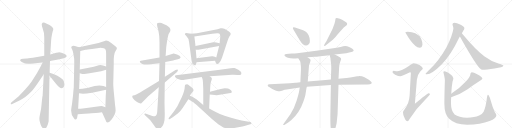
t = 0.00 s
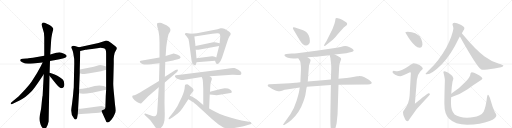
t = 5.35 s
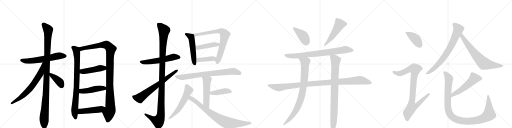
t = 10.69 s
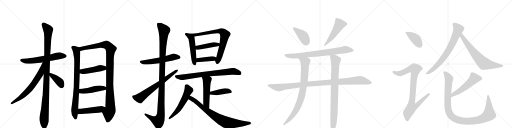
t = 16.04 s
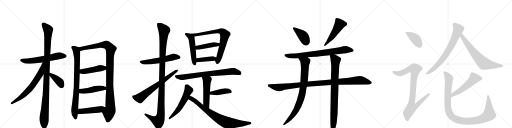
t = 21.38 s
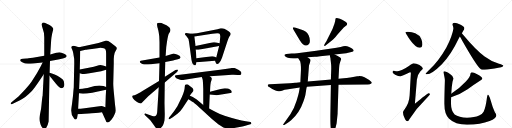
t = 26.73 s

The animated SVG that drew these frames (rendered in a browser with its animation timeline set to each time). Animation: 33 CSS @keyframes rules; one cycle of 26.73 s.

<svg version="1.1" viewBox="0 0 4096 1024" xmlns="http://www.w3.org/2000/svg">
  <g stroke="lightgray" stroke-dasharray="1,1" stroke-width="1" transform="scale(4, 4)">
    <line x1="0" y1="0" x2="256" y2="256"></line>
    <line x1="256" y1="0" x2="0" y2="256"></line>
    <line x1="128" y1="0" x2="128" y2="256"></line>
    <line x1="0" y1="128" x2="256" y2="128"></line>
    <line x1="256" y1="0" x2="512" y2="256"></line>
    <line x1="512" y1="0" x2="256" y2="256"></line>
    <line x1="384" y1="0" x2="384" y2="256"></line>
    <line x1="256" y1="128" x2="512" y2="128"></line>
    <line x1="512" y1="0" x2="768" y2="256"></line>
    <line x1="768" y1="0" x2="512" y2="256"></line>
    <line x1="640" y1="0" x2="640" y2="256"></line>
    <line x1="512" y1="128" x2="768" y2="128"></line>
    <line x1="768" y1="0" x2="1024" y2="256"></line>
    <line x1="1024" y1="0" x2="768" y2="256"></line>
    <line x1="896" y1="0" x2="896" y2="256"></line>
    <line x1="768" y1="128" x2="1024" y2="128"></line>
  </g>
<g transform="scale(1, -1) translate(0, -850)">
   <style type="text/css">
    @keyframes keyframes0 {
      from {
       stroke: black;
       stroke-dashoffset: 609;
       stroke-width: 128;
       }
       66% {
       animation-timing-function: step-end;
       stroke: black;
       stroke-dashoffset: 0;
       stroke-width: 128;
       }
       to {
       stroke: black;
       stroke-width: 1024;
       }
       }
       #make-me-a-hanzi-animation-0 {
         animation: keyframes0 0.745605s both;
         animation-delay: 0.000000s;
         animation-timing-function: linear;
       }
    @keyframes keyframes1 {
      from {
       stroke: black;
       stroke-dashoffset: 1101;
       stroke-width: 128;
       }
       78% {
       animation-timing-function: step-end;
       stroke: black;
       stroke-dashoffset: 0;
       stroke-width: 128;
       }
       to {
       stroke: black;
       stroke-width: 1024;
       }
       }
       #make-me-a-hanzi-animation-1 {
         animation: keyframes1 1.145996s both;
         animation-delay: 0.745605s;
         animation-timing-function: linear;
       }
    @keyframes keyframes2 {
      from {
       stroke: black;
       stroke-dashoffset: 681;
       stroke-width: 128;
       }
       69% {
       animation-timing-function: step-end;
       stroke: black;
       stroke-dashoffset: 0;
       stroke-width: 128;
       }
       to {
       stroke: black;
       stroke-width: 1024;
       }
       }
       #make-me-a-hanzi-animation-2 {
         animation: keyframes2 0.804199s both;
         animation-delay: 1.891602s;
         animation-timing-function: linear;
       }
    @keyframes keyframes3 {
      from {
       stroke: black;
       stroke-dashoffset: 392;
       stroke-width: 128;
       }
       56% {
       animation-timing-function: step-end;
       stroke: black;
       stroke-dashoffset: 0;
       stroke-width: 128;
       }
       to {
       stroke: black;
       stroke-width: 1024;
       }
       }
       #make-me-a-hanzi-animation-3 {
         animation: keyframes3 0.569010s both;
         animation-delay: 2.695801s;
         animation-timing-function: linear;
       }
    @keyframes keyframes4 {
      from {
       stroke: black;
       stroke-dashoffset: 837;
       stroke-width: 128;
       }
       73% {
       animation-timing-function: step-end;
       stroke: black;
       stroke-dashoffset: 0;
       stroke-width: 128;
       }
       to {
       stroke: black;
       stroke-width: 1024;
       }
       }
       #make-me-a-hanzi-animation-4 {
         animation: keyframes4 0.931152s both;
         animation-delay: 3.264811s;
         animation-timing-function: linear;
       }
    @keyframes keyframes5 {
      from {
       stroke: black;
       stroke-dashoffset: 1097;
       stroke-width: 128;
       }
       78% {
       animation-timing-function: step-end;
       stroke: black;
       stroke-dashoffset: 0;
       stroke-width: 128;
       }
       to {
       stroke: black;
       stroke-width: 1024;
       }
       }
       #make-me-a-hanzi-animation-5 {
         animation: keyframes5 1.142741s both;
         animation-delay: 4.195964s;
         animation-timing-function: linear;
       }
    @keyframes keyframes6 {
      from {
       stroke: black;
       stroke-dashoffset: 458;
       stroke-width: 128;
       }
       60% {
       animation-timing-function: step-end;
       stroke: black;
       stroke-dashoffset: 0;
       stroke-width: 128;
       }
       to {
       stroke: black;
       stroke-width: 1024;
       }
       }
       #make-me-a-hanzi-animation-6 {
         animation: keyframes6 0.622721s both;
         animation-delay: 5.338704s;
         animation-timing-function: linear;
       }
    @keyframes keyframes7 {
      from {
       stroke: black;
       stroke-dashoffset: 467;
       stroke-width: 128;
       }
       60% {
       animation-timing-function: step-end;
       stroke: black;
       stroke-dashoffset: 0;
       stroke-width: 128;
       }
       to {
       stroke: black;
       stroke-width: 1024;
       }
       }
       #make-me-a-hanzi-animation-7 {
         animation: keyframes7 0.630046s both;
         animation-delay: 5.961426s;
         animation-timing-function: linear;
       }
    @keyframes keyframes8 {
      from {
       stroke: black;
       stroke-dashoffset: 475;
       stroke-width: 128;
       }
       61% {
       animation-timing-function: step-end;
       stroke: black;
       stroke-dashoffset: 0;
       stroke-width: 128;
       }
       to {
       stroke: black;
       stroke-width: 1024;
       }
       }
       #make-me-a-hanzi-animation-8 {
         animation: keyframes8 0.636556s both;
         animation-delay: 6.591471s;
         animation-timing-function: linear;
       }
    @keyframes keyframes9 {
      from {
       stroke: black;
       stroke-dashoffset: 564;
       stroke-width: 128;
       }
       65% {
       animation-timing-function: step-end;
       stroke: black;
       stroke-dashoffset: 0;
       stroke-width: 128;
       }
       to {
       stroke: black;
       stroke-width: 1024;
       }
       }
       #make-me-a-hanzi-animation-9 {
         animation: keyframes9 0.708984s both;
         animation-delay: 7.228027s;
         animation-timing-function: linear;
       }
    @keyframes keyframes10 {
      from {
       stroke: black;
       stroke-dashoffset: 1167;
       stroke-width: 128;
       }
       79% {
       animation-timing-function: step-end;
       stroke: black;
       stroke-dashoffset: 0;
       stroke-width: 128;
       }
       to {
       stroke: black;
       stroke-width: 1024;
       }
       }
       #make-me-a-hanzi-animation-10 {
         animation: keyframes10 1.199707s both;
         animation-delay: 7.937012s;
         animation-timing-function: linear;
       }
    @keyframes keyframes11 {
      from {
       stroke: black;
       stroke-dashoffset: 685;
       stroke-width: 128;
       }
       69% {
       animation-timing-function: step-end;
       stroke: black;
       stroke-dashoffset: 0;
       stroke-width: 128;
       }
       to {
       stroke: black;
       stroke-width: 1024;
       }
       }
       #make-me-a-hanzi-animation-11 {
         animation: keyframes11 0.807454s both;
         animation-delay: 9.136719s;
         animation-timing-function: linear;
       }
    @keyframes keyframes12 {
      from {
       stroke: black;
       stroke-dashoffset: 522;
       stroke-width: 128;
       }
       63% {
       animation-timing-function: step-end;
       stroke: black;
       stroke-dashoffset: 0;
       stroke-width: 128;
       }
       to {
       stroke: black;
       stroke-width: 1024;
       }
       }
       #make-me-a-hanzi-animation-12 {
         animation: keyframes12 0.674805s both;
         animation-delay: 9.944173s;
         animation-timing-function: linear;
       }
    @keyframes keyframes13 {
      from {
       stroke: black;
       stroke-dashoffset: 765;
       stroke-width: 128;
       }
       71% {
       animation-timing-function: step-end;
       stroke: black;
       stroke-dashoffset: 0;
       stroke-width: 128;
       }
       to {
       stroke: black;
       stroke-width: 1024;
       }
       }
       #make-me-a-hanzi-animation-13 {
         animation: keyframes13 0.872559s both;
         animation-delay: 10.618978s;
         animation-timing-function: linear;
       }
    @keyframes keyframes14 {
      from {
       stroke: black;
       stroke-dashoffset: 441;
       stroke-width: 128;
       }
       59% {
       animation-timing-function: step-end;
       stroke: black;
       stroke-dashoffset: 0;
       stroke-width: 128;
       }
       to {
       stroke: black;
       stroke-width: 1024;
       }
       }
       #make-me-a-hanzi-animation-14 {
         animation: keyframes14 0.608887s both;
         animation-delay: 11.491536s;
         animation-timing-function: linear;
       }
    @keyframes keyframes15 {
      from {
       stroke: black;
       stroke-dashoffset: 403;
       stroke-width: 128;
       }
       57% {
       animation-timing-function: step-end;
       stroke: black;
       stroke-dashoffset: 0;
       stroke-width: 128;
       }
       to {
       stroke: black;
       stroke-width: 1024;
       }
       }
       #make-me-a-hanzi-animation-15 {
         animation: keyframes15 0.577962s both;
         animation-delay: 12.100423s;
         animation-timing-function: linear;
       }
    @keyframes keyframes16 {
      from {
       stroke: black;
       stroke-dashoffset: 773;
       stroke-width: 128;
       }
       72% {
       animation-timing-function: step-end;
       stroke: black;
       stroke-dashoffset: 0;
       stroke-width: 128;
       }
       to {
       stroke: black;
       stroke-width: 1024;
       }
       }
       #make-me-a-hanzi-animation-16 {
         animation: keyframes16 0.879069s both;
         animation-delay: 12.678385s;
         animation-timing-function: linear;
       }
    @keyframes keyframes17 {
      from {
       stroke: black;
       stroke-dashoffset: 520;
       stroke-width: 128;
       }
       63% {
       animation-timing-function: step-end;
       stroke: black;
       stroke-dashoffset: 0;
       stroke-width: 128;
       }
       to {
       stroke: black;
       stroke-width: 1024;
       }
       }
       #make-me-a-hanzi-animation-17 {
         animation: keyframes17 0.673177s both;
         animation-delay: 13.557454s;
         animation-timing-function: linear;
       }
    @keyframes keyframes18 {
      from {
       stroke: black;
       stroke-dashoffset: 420;
       stroke-width: 128;
       }
       58% {
       animation-timing-function: step-end;
       stroke: black;
       stroke-dashoffset: 0;
       stroke-width: 128;
       }
       to {
       stroke: black;
       stroke-width: 1024;
       }
       }
       #make-me-a-hanzi-animation-18 {
         animation: keyframes18 0.591797s both;
         animation-delay: 14.230632s;
         animation-timing-function: linear;
       }
    @keyframes keyframes19 {
      from {
       stroke: black;
       stroke-dashoffset: 572;
       stroke-width: 128;
       }
       65% {
       animation-timing-function: step-end;
       stroke: black;
       stroke-dashoffset: 0;
       stroke-width: 128;
       }
       to {
       stroke: black;
       stroke-width: 1024;
       }
       }
       #make-me-a-hanzi-animation-19 {
         animation: keyframes19 0.715495s both;
         animation-delay: 14.822428s;
         animation-timing-function: linear;
       }
    @keyframes keyframes20 {
      from {
       stroke: black;
       stroke-dashoffset: 802;
       stroke-width: 128;
       }
       72% {
       animation-timing-function: step-end;
       stroke: black;
       stroke-dashoffset: 0;
       stroke-width: 128;
       }
       to {
       stroke: black;
       stroke-width: 1024;
       }
       }
       #make-me-a-hanzi-animation-20 {
         animation: keyframes20 0.902669s both;
         animation-delay: 15.537923s;
         animation-timing-function: linear;
       }
    @keyframes keyframes21 {
      from {
       stroke: black;
       stroke-dashoffset: 408;
       stroke-width: 128;
       }
       57% {
       animation-timing-function: step-end;
       stroke: black;
       stroke-dashoffset: 0;
       stroke-width: 128;
       }
       to {
       stroke: black;
       stroke-width: 1024;
       }
       }
       #make-me-a-hanzi-animation-21 {
         animation: keyframes21 0.582031s both;
         animation-delay: 16.440592s;
         animation-timing-function: linear;
       }
    @keyframes keyframes22 {
      from {
       stroke: black;
       stroke-dashoffset: 513;
       stroke-width: 128;
       }
       63% {
       animation-timing-function: step-end;
       stroke: black;
       stroke-dashoffset: 0;
       stroke-width: 128;
       }
       to {
       stroke: black;
       stroke-width: 1024;
       }
       }
       #make-me-a-hanzi-animation-22 {
         animation: keyframes22 0.667480s both;
         animation-delay: 17.022624s;
         animation-timing-function: linear;
       }
    @keyframes keyframes23 {
      from {
       stroke: black;
       stroke-dashoffset: 794;
       stroke-width: 128;
       }
       72% {
       animation-timing-function: step-end;
       stroke: black;
       stroke-dashoffset: 0;
       stroke-width: 128;
       }
       to {
       stroke: black;
       stroke-width: 1024;
       }
       }
       #make-me-a-hanzi-animation-23 {
         animation: keyframes23 0.896159s both;
         animation-delay: 17.690104s;
         animation-timing-function: linear;
       }
    @keyframes keyframes24 {
      from {
       stroke: black;
       stroke-dashoffset: 1074;
       stroke-width: 128;
       }
       78% {
       animation-timing-function: step-end;
       stroke: black;
       stroke-dashoffset: 0;
       stroke-width: 128;
       }
       to {
       stroke: black;
       stroke-width: 1024;
       }
       }
       #make-me-a-hanzi-animation-24 {
         animation: keyframes24 1.124023s both;
         animation-delay: 18.586263s;
         animation-timing-function: linear;
       }
    @keyframes keyframes25 {
      from {
       stroke: black;
       stroke-dashoffset: 853;
       stroke-width: 128;
       }
       74% {
       animation-timing-function: step-end;
       stroke: black;
       stroke-dashoffset: 0;
       stroke-width: 128;
       }
       to {
       stroke: black;
       stroke-width: 1024;
       }
       }
       #make-me-a-hanzi-animation-25 {
         animation: keyframes25 0.944173s both;
         animation-delay: 19.710286s;
         animation-timing-function: linear;
       }
    @keyframes keyframes26 {
      from {
       stroke: black;
       stroke-dashoffset: 876;
       stroke-width: 128;
       }
       74% {
       animation-timing-function: step-end;
       stroke: black;
       stroke-dashoffset: 0;
       stroke-width: 128;
       }
       to {
       stroke: black;
       stroke-width: 1024;
       }
       }
       #make-me-a-hanzi-animation-26 {
         animation: keyframes26 0.962891s both;
         animation-delay: 20.654460s;
         animation-timing-function: linear;
       }
    @keyframes keyframes27 {
      from {
       stroke: black;
       stroke-dashoffset: 410;
       stroke-width: 128;
       }
       57% {
       animation-timing-function: step-end;
       stroke: black;
       stroke-dashoffset: 0;
       stroke-width: 128;
       }
       to {
       stroke: black;
       stroke-width: 1024;
       }
       }
       #make-me-a-hanzi-animation-27 {
         animation: keyframes27 0.583659s both;
         animation-delay: 21.617350s;
         animation-timing-function: linear;
       }
    @keyframes keyframes28 {
      from {
       stroke: black;
       stroke-dashoffset: 919;
       stroke-width: 128;
       }
       75% {
       animation-timing-function: step-end;
       stroke: black;
       stroke-dashoffset: 0;
       stroke-width: 128;
       }
       to {
       stroke: black;
       stroke-width: 1024;
       }
       }
       #make-me-a-hanzi-animation-28 {
         animation: keyframes28 0.997884s both;
         animation-delay: 22.201009s;
         animation-timing-function: linear;
       }
    @keyframes keyframes29 {
      from {
       stroke: black;
       stroke-dashoffset: 758;
       stroke-width: 128;
       }
       71% {
       animation-timing-function: step-end;
       stroke: black;
       stroke-dashoffset: 0;
       stroke-width: 128;
       }
       to {
       stroke: black;
       stroke-width: 1024;
       }
       }
       #make-me-a-hanzi-animation-29 {
         animation: keyframes29 0.866862s both;
         animation-delay: 23.198893s;
         animation-timing-function: linear;
       }
    @keyframes keyframes30 {
      from {
       stroke: black;
       stroke-dashoffset: 704;
       stroke-width: 128;
       }
       70% {
       animation-timing-function: step-end;
       stroke: black;
       stroke-dashoffset: 0;
       stroke-width: 128;
       }
       to {
       stroke: black;
       stroke-width: 1024;
       }
       }
       #make-me-a-hanzi-animation-30 {
         animation: keyframes30 0.822917s both;
         animation-delay: 24.065755s;
         animation-timing-function: linear;
       }
    @keyframes keyframes31 {
      from {
       stroke: black;
       stroke-dashoffset: 544;
       stroke-width: 128;
       }
       64% {
       animation-timing-function: step-end;
       stroke: black;
       stroke-dashoffset: 0;
       stroke-width: 128;
       }
       to {
       stroke: black;
       stroke-width: 1024;
       }
       }
       #make-me-a-hanzi-animation-31 {
         animation: keyframes31 0.692708s both;
         animation-delay: 24.888672s;
         animation-timing-function: linear;
       }
    @keyframes keyframes32 {
      from {
       stroke: black;
       stroke-dashoffset: 1101;
       stroke-width: 128;
       }
       78% {
       animation-timing-function: step-end;
       stroke: black;
       stroke-dashoffset: 0;
       stroke-width: 128;
       }
       to {
       stroke: black;
       stroke-width: 1024;
       }
       }
       #make-me-a-hanzi-animation-32 {
         animation: keyframes32 1.145996s both;
         animation-delay: 25.581380s;
         animation-timing-function: linear;
       }
</style>
<path d="M 400 363 L 466 374 L 502 383 Q 531 386 533 402 Q 534 409 521 417 Q 509 425 492 429 L 473 433 Q 470 433 450 428 L 402 414 L 354 404 L 263 389 Q 219 383 211 383 L 184 380 Q 166 380 164 375 Q 154 365 178 353 Q 202 340 228 341 Q 254 342 341 351 L 400 363 Z" fill="lightgray"></path> 
<path d="M 397 268 L 400 363 L 402 414 L 409 524 Q 409 532 412 553 L 417 581 L 422 600 Q 427 614 426 620 Q 426 625 415 636 Q 405 646 396 651 L 370 663 Q 342 680 335 660 Q 331 650 342 621 Q 354 591 354 553 L 354 404 L 350 256 L 341 85 Q 338 76 334 32 Q 330 -12 328 -23 L 320 -63 Q 315 -87 315 -99 Q 315 -112 320 -129 Q 325 -146 329 -156 Q 334 -166 342 -175 Q 351 -184 357 -184 Q 362 -186 372 -168 Q 383 -150 389 -122 L 396 244 L 397 268 Z" fill="lightgray"></path> 
<path d="M 341 351 L 324 316 L 295 264 L 252 197 Q 232 169 201 134 L 150 80 L 92 32 Q 84 24 86 19 Q 88 14 98 19 L 160 48 Q 200 66 251 118 Q 275 143 326 220 L 350 256 C 426 369 354 378 341 351 Z" fill="lightgray"></path> 
<path d="M 494 145 Q 515 149 515 177 Q 515 205 500 217 Q 454 251 427 259 L 397 268 C 370 276 377 267 396 244 L 446 183 Q 466 159 475 152 Q 484 145 494 145 Z" fill="lightgray"></path> 
<path d="M 632 472 L 618 476 Q 583 489 576 481 Q 570 477 570 472 Q 571 466 578 452 Q 584 436 586 425 L 593 382 Q 594 379 594 338 L 590 151 Q 588 138 584 84 L 576 19 Q 569 -24 569 -33 Q 569 -69 590 -93 Q 598 -107 606 -105 Q 614 -103 617 -91 L 622 -63 L 625 -20 L 632 104 L 633 138 L 638 264 L 638 294 L 642 442 C 643 469 643 469 632 472 Z" fill="lightgray"></path> 
<path d="M 910 378 L 912 403 L 917 426 Q 919 432 927 446 Q 935 460 935 465 Q 935 470 923 480 L 887 508 Q 862 527 844 525 L 788 506 L 632 472 C 603 466 613 435 642 442 L 685 452 Q 694 454 736 459 L 792 467 Q 834 470 845 452 Q 849 444 849 421 L 849 318 L 849 292 L 849 155 L 849 132 L 846 82 L 843 -7 C 842 -37 804 -20 816 -47 L 846 -113 Q 850 -127 859 -129 Q 874 -129 891 -107 Q 909 -85 916 -65 Q 925 -49 925 -34 Q 925 -20 920 15 L 912 99 Q 906 157 906 182 L 910 341 L 910 378 Z" fill="lightgray"></path> 
<path d="M 638 264 L 658 259 L 671 259 Q 679 258 716 265 L 809 281 L 849 292 C 878 300 878 309 849 318 L 824 326 Q 803 333 777 325 Q 752 316 720 310 L 638 294 C 609 288 609 271 638 264 Z" fill="lightgray"></path> 
<path d="M 632 104 L 648 102 Q 672 98 737 109 L 849 132 C 878 138 877 146 849 155 L 828 162 Q 797 172 757 162 L 713 151 Q 692 145 633 138 C 603 134 602 108 632 104 Z" fill="lightgray"></path> 
<path d="M 622 -63 L 677 -59 Q 717 -58 732 -56 L 765 -53 Q 788 -51 816 -47 C 846 -43 871 -17 843 -7 L 821 1 Q 815 3 795 0 L 677 -16 Q 639 -20 625 -20 C 595 -21 592 -65 622 -63 Z" fill="lightgray"></path> 
<path d="M 1276 390 L 1126 364 Q 1107 357 1135 341 Q 1146 336 1153 335 Q 1161 334 1184 334 Q 1215 336 1222 338 L 1276 345 L 1322 354 L 1385 366 L 1397 370 L 1423 376 Q 1445 381 1445 393 Q 1442 407 1416 415 Q 1390 422 1383 421 L 1325 402 L 1276 390 Z" fill="lightgray"></path> 
<path d="M 1341 547 L 1347 572 Q 1350 581 1354 587 L 1360 597 Q 1374 624 1332 648 Q 1305 662 1292 667 Q 1279 671 1261 666 Q 1252 660 1260 631 Q 1268 612 1274 560 L 1276 513 L 1276 390 L 1276 345 L 1272 203 L 1270 152 L 1258 -39 Q 1257 -76 1238 -79 Q 1232 -80 1213 -75 L 1163 -58 Q 1156 -57 1155 -61 Q 1154 -66 1158 -70 L 1192 -101 L 1204 -114 L 1240 -164 Q 1243 -169 1253 -180 Q 1263 -191 1277 -181 Q 1292 -172 1304 -151 Q 1312 -132 1316 -111 Q 1318 -81 1318 -64 L 1316 26 L 1318 190 L 1319 236 L 1322 354 L 1325 402 L 1330 474 L 1335 510 Q 1340 544 1341 547 Z" fill="lightgray"></path> 
<path d="M 1272 203 L 1166 138 Q 1134 119 1124 112 L 1090 94 L 1076 89 L 1064 87 Q 1061 86 1058 83 Q 1054 71 1075 51 L 1096 34 Q 1108 26 1118 24 Q 1129 22 1131 24 L 1186 80 L 1270 152 L 1318 190 L 1416 275 Q 1427 287 1422 293 Q 1418 298 1404 290 L 1319 236 L 1272 203 Z" fill="lightgray"></path> 
<path d="M 1528 580 L 1490 586 L 1484 584 Q 1480 583 1479 578 Q 1478 573 1489 564 Q 1509 547 1513 510 L 1532 371 Q 1537 349 1539 344 Q 1550 328 1556 328 Q 1563 327 1564 329 Q 1566 330 1568 336 L 1572 352 L 1572 385 L 1566 452 L 1564 482 L 1555 558 C 1553 576 1553 576 1528 580 Z" fill="lightgray"></path> 
<path d="M 1720 364 L 1728 344 Q 1728 341 1735 339 Q 1743 337 1751 344 Q 1763 352 1776 388 L 1820 523 Q 1827 546 1835 559 Q 1844 571 1845 577 Q 1847 583 1840 590 Q 1833 599 1819 606 Q 1792 624 1776 624 L 1765 624 L 1740 616 L 1575 585 L 1528 580 C 1498 577 1525 553 1555 558 L 1698 581 Q 1746 588 1754 582 Q 1763 575 1762 556 L 1757 505 L 1753 482 L 1730 391 C 1723 362 1718 369 1720 364 Z" fill="lightgray"></path> 
<path d="M 1706 512 L 1564 482 C 1535 476 1536 452 1566 452 L 1587 452 L 1753 482 C 1783 487 1786 498 1757 505 L 1730 511 Q 1721 514 1706 512 Z" fill="lightgray"></path> 
<path d="M 1572 352 L 1720 364 C 1750 366 1757 378 1730 391 L 1718 397 Q 1709 401 1696 400 L 1572 385 C 1542 381 1542 350 1572 352 Z" fill="lightgray"></path> 
<path d="M 1678 240 L 1800 249 Q 1851 254 1868 252 L 1902 251 Q 1921 249 1925 252 Q 1930 255 1931 266 Q 1933 276 1910 290 Q 1887 304 1876 306 Q 1866 308 1845 305 L 1760 292 L 1408 248 Q 1401 248 1400 244 Q 1397 241 1403 232 Q 1410 223 1419 221 L 1441 213 Q 1455 208 1476 212 L 1613 234 L 1678 240 Z" fill="lightgray"></path> 
<path d="M 1680 116 L 1682 156 Q 1685 198 1691 205 Q 1695 216 1695 223 Q 1695 229 1678 240 C 1653 257 1600 261 1613 234 L 1618 224 Q 1623 216 1624 186 L 1626 139 L 1626 10 C 1626 -20 1672 -48 1673 -18 L 1678 94 L 1680 116 Z" fill="lightgray"></path> 
<path d="M 1824 142 L 1799 144 Q 1792 144 1766 139 L 1680 116 C 1651 108 1648 97 1678 94 L 1698 92 Q 1730 88 1733 89 L 1844 107 Q 1862 109 1848 129 Q 1837 138 1824 142 Z" fill="lightgray"></path> 
<path d="M 1519 84 L 1526 97 L 1547 123 Q 1549 133 1546 137 Q 1544 144 1537 149 L 1516 165 Q 1502 176 1495 176 Q 1488 175 1482 172 Q 1479 169 1478 156 Q 1478 142 1472 120 Q 1466 98 1454 73 L 1419 0 Q 1393 -42 1366 -74 L 1354 -88 Q 1347 -97 1349 -102 Q 1352 -105 1362 -99 L 1379 -90 L 1422 -57 Q 1449 -33 1461 -13 L 1507 57 L 1519 84 Z" fill="lightgray"></path> 
<path d="M 1626 10 L 1574 54 Q 1538 79 1519 84 C 1491 95 1481 72 1507 57 L 1524 47 L 1535 38 Q 1552 31 1560 21 Q 1567 17 1617 -30 L 1693 -100 L 1746 -144 Q 1770 -161 1787 -169 Q 1805 -178 1830 -177 Q 1856 -176 1873 -173 L 1939 -161 Q 1951 -161 1982 -150 L 2003 -144 Q 2012 -143 2010 -134 Q 2009 -126 2003 -125 L 1967 -119 Q 1936 -116 1892 -104 Q 1786 -79 1722 -44 L 1673 -18 L 1626 10 Z" fill="lightgray"></path> 
<path d="M 2347 615 L 2398 528 Q 2437 465 2470 496 Q 2480 505 2479 525 Q 2479 545 2469 568 Q 2459 590 2444 599 Q 2430 608 2414 613 L 2360 631 Q 2347 634 2344 631 Q 2341 627 2347 615 Z" fill="lightgray"></path> 
<path d="M 2610 518 L 2597 498 Q 2591 487 2594 483 Q 2597 479 2602 484 L 2650 522 Q 2667 537 2674 544 Q 2681 550 2707 582 L 2750 630 L 2768 644 Q 2777 651 2777 658 Q 2782 669 2737 693 Q 2718 704 2703 705 Q 2689 706 2686 704 Q 2684 702 2683 695 Q 2683 687 2675 658 Q 2661 620 2658 614 L 2610 518 Z" fill="lightgray"></path> 
<path d="M 2678 414 L 2769 424 L 2819 436 Q 2832 443 2829 449 Q 2827 455 2816 463 Q 2806 470 2793 475 Q 2780 480 2777 480 L 2761 482 Q 2749 481 2725 475 L 2693 468 L 2530 444 L 2378 425 Q 2358 422 2333 422 L 2291 419 Q 2268 416 2279 402 Q 2294 380 2364 383 Q 2378 383 2386 384 L 2461 392 L 2518 396 Q 2530 396 2561 400 L 2638 408 L 2678 414 Z" fill="lightgray"></path> 
<path d="M 2403 192 L 2369 189 Q 2364 189 2360 188 L 2343 186 Q 2327 186 2319 184 L 2159 176 Q 2145 177 2143 172 Q 2142 168 2142 164 Q 2142 159 2157 152 L 2178 138 Q 2216 120 2225 120 Q 2234 119 2256 125 Q 2279 133 2293 134 L 2398 150 L 2455 156 L 2647 170 L 2708 172 L 2938 175 Q 2944 174 2959 176 Q 2986 185 2965 201 Q 2955 211 2940 218 L 2916 232 Q 2895 242 2874 242 Q 2871 240 2857 240 L 2825 234 Q 2774 226 2771 226 L 2708 220 L 2647 215 L 2581 208 L 2462 198 L 2403 192 Z" fill="lightgray"></path> 
<path d="M 2386 384 L 2402 358 Q 2411 322 2406 257 L 2403 192 L 2398 150 L 2394 126 Q 2390 98 2372 43 Q 2355 -13 2323 -64 L 2272 -135 Q 2265 -144 2265 -146 Q 2264 -153 2274 -150 L 2287 -142 Q 2305 -133 2331 -110 Q 2397 -51 2428 40 Q 2443 86 2444 97 L 2449 129 Q 2452 149 2455 156 L 2462 198 L 2472 326 Q 2472 331 2476 339 L 2483 360 Q 2483 366 2485 368 Q 2485 374 2477 381 Q 2473 382 2461 392 C 2436 409 2370 410 2386 384 Z" fill="lightgray"></path> 
<path d="M 2708 220 L 2713 310 Q 2715 334 2717 340 Q 2720 346 2720 350 L 2729 376 Q 2732 388 2698 404 Q 2682 413 2678 414 C 2651 427 2631 437 2638 408 L 2643 386 Q 2644 386 2644 378 L 2649 335 Q 2650 325 2650 301 L 2647 215 L 2647 170 L 2643 -66 Q 2642 -182 2651 -198 Q 2654 -204 2658 -208 Q 2668 -211 2675 -197 Q 2683 -183 2693 -136 L 2700 -68 Q 2701 -61 2701 -46 L 2708 172 L 2708 220 Z" fill="lightgray"></path> 
<path d="M 3263 597 Q 3243 597 3243 593 Q 3243 587 3281 530 Q 3325 469 3356 469 Q 3379 469 3379 497 Q 3379 518 3370 539 Q 3355 570 3322 584 Q 3295 595 3263 597 Z" fill="lightgray"></path> 
<path d="M 3308 344 Q 3301 344 3271 322 Q 3213 282 3180 281 Q 3173 281 3148 285 Q 3140 284 3140 272 Q 3140 266 3161 253 Q 3188 241 3203 241 Q 3213 241 3280 272 Q 3287 272 3287 268 L 3277 86 Q 3273 22 3237 -23 Q 3224 -39 3224 -47 Q 3224 -67 3234 -88 Q 3246 -120 3259 -120 Q 3267 -120 3278 -99 Q 3326 -22 3398 48 Q 3440 91 3440 96 Q 3440 104 3427 104 Q 3421 104 3319 20 L 3335 213 Q 3339 254 3362 279 Q 3383 297 3383 300 Q 3383 315 3356 331 Q 3329 344 3308 344 Z" fill="lightgray"></path> 
<path d="M 3635 669 Q 3620 669 3620 656 Q 3620 654 3622 646 Q 3627 633 3627 621 Q 3620 567 3570 468 Q 3509 361 3441 299 Q 3404 264 3404 260 Q 3404 256 3415 256 Q 3453 256 3535 337 Q 3608 411 3670 542 Q 3674 549 3679 558 L 3695 585 Q 3701 595 3706 604 Q 3715 617 3715 625 Q 3715 637 3681 654 Q 3654 669 3635 669 Z" fill="lightgray"></path> 
<path d="M 3679 558 Q 3686 545 3698 525 Q 3802 342 3838 305 Q 3851 293 3859 293 Q 3893 293 3956 303 Q 4027 314 4027 325 Q 4027 331 3992 341 Q 3924 361 3877 398 Q 3807 449 3703 574 Q 3700 579 3695 585 C 3677 609 3664 584 3679 558 Z" fill="lightgray"></path> 
<path d="M 3775 272 Q 3770 272 3766 267 Q 3763 262 3763 256 Q 3763 237 3727 198 Q 3676 143 3612 102 L 3610 101 C 3584 85 3581 62 3609 72 Q 3681 96 3741 137 Q 3795 177 3840 205 Q 3859 214 3859 220 Q 3859 236 3817 257 Q 3789 272 3775 272 Z" fill="lightgray"></path> 
<path d="M 3610 101 Q 3613 158 3620 196 Q 3627 218 3627 224 Q 3627 240 3600 258 Q 3569 281 3555 281 Q 3547 281 3547 272 Q 3559 224 3559 209 Q 3555 89 3555 20 Q 3555 -63 3591 -97 Q 3641 -147 3736 -147 Q 3845 -147 3917 -118 Q 3971 -97 3971 -72 Q 3971 -63 3958 -45 Q 3940 -8 3925 48 Q 3912 92 3903 92 Q 3899 92 3896 72 Q 3886 -11 3869 -43 Q 3860 -61 3833 -74 Q 3797 -91 3736 -91 Q 3671 -91 3637 -66 Q 3608 -36 3608 20 Q 3608 46 3609 72 L 3610 101 Z" fill="lightgray"></path> 
      <clipPath id="make-me-a-hanzi-clip-0">
      <path d="M 400 363 L 466 374 L 502 383 Q 531 386 533 402 Q 534 409 521 417 Q 509 425 492 429 L 473 433 Q 470 433 450 428 L 402 414 L 354 404 L 263 389 Q 219 383 211 383 L 184 380 Q 166 380 164 375 Q 154 365 178 353 Q 202 340 228 341 Q 254 342 341 351 L 400 363 Z" fill="lightgray"></path>
      </clipPath>
      <path clip-path="url(#make-me-a-hanzi-clip-0)" d="M 172 368 L 249 364 L 344 376 L 473 405 L 521 402 " fill="none" id="make-me-a-hanzi-animation-0" stroke-dasharray="481 962" stroke-linecap="round"></path>

      <clipPath id="make-me-a-hanzi-clip-1">
      <path d="M 397 268 L 400 363 L 402 414 L 409 524 Q 409 532 412 553 L 417 581 L 422 600 Q 427 614 426 620 Q 426 625 415 636 Q 405 646 396 651 L 370 663 Q 342 680 335 660 Q 331 650 342 621 Q 354 591 354 553 L 354 404 L 350 256 L 341 85 Q 338 76 334 32 Q 330 -12 328 -23 L 320 -63 Q 315 -87 315 -99 Q 315 -112 320 -129 Q 325 -146 329 -156 Q 334 -166 342 -175 Q 351 -184 357 -184 Q 362 -186 372 -168 Q 383 -150 389 -122 L 396 244 L 397 268 Z" fill="lightgray"></path>
      </clipPath>
      <path clip-path="url(#make-me-a-hanzi-clip-1)" d="M 349 657 L 385 611 L 368 107 L 352 -103 L 356 -175 " fill="none" id="make-me-a-hanzi-animation-1" stroke-dasharray="973 1946" stroke-linecap="round"></path>

      <clipPath id="make-me-a-hanzi-clip-2">
      <path d="M 341 351 L 324 316 L 295 264 L 252 197 Q 232 169 201 134 L 150 80 L 92 32 Q 84 24 86 19 Q 88 14 98 19 L 160 48 Q 200 66 251 118 Q 275 143 326 220 L 350 256 C 426 369 354 378 341 351 Z" fill="lightgray"></path>
      </clipPath>
      <path clip-path="url(#make-me-a-hanzi-clip-2)" d="M 348 347 L 325 264 L 258 164 L 176 78 L 92 24 " fill="none" id="make-me-a-hanzi-animation-2" stroke-dasharray="553 1106" stroke-linecap="round"></path>

      <clipPath id="make-me-a-hanzi-clip-3">
      <path d="M 494 145 Q 515 149 515 177 Q 515 205 500 217 Q 454 251 427 259 L 397 268 C 370 276 377 267 396 244 L 446 183 Q 466 159 475 152 Q 484 145 494 145 Z" fill="lightgray"></path>
      </clipPath>
      <path clip-path="url(#make-me-a-hanzi-clip-3)" d="M 403 262 L 409 249 L 482 190 L 492 164 " fill="none" id="make-me-a-hanzi-animation-3" stroke-dasharray="264 528" stroke-linecap="round"></path>

      <clipPath id="make-me-a-hanzi-clip-4">
      <path d="M 632 472 L 618 476 Q 583 489 576 481 Q 570 477 570 472 Q 571 466 578 452 Q 584 436 586 425 L 593 382 Q 594 379 594 338 L 590 151 Q 588 138 584 84 L 576 19 Q 569 -24 569 -33 Q 569 -69 590 -93 Q 598 -107 606 -105 Q 614 -103 617 -91 L 622 -63 L 625 -20 L 632 104 L 633 138 L 638 264 L 638 294 L 642 442 C 643 469 643 469 632 472 Z" fill="lightgray"></path>
      </clipPath>
      <path clip-path="url(#make-me-a-hanzi-clip-4)" d="M 581 471 L 609 448 L 617 391 L 613 162 L 596 -40 L 604 -95 " fill="none" id="make-me-a-hanzi-animation-4" stroke-dasharray="709 1418" stroke-linecap="round"></path>

      <clipPath id="make-me-a-hanzi-clip-5">
      <path d="M 910 378 L 912 403 L 917 426 Q 919 432 927 446 Q 935 460 935 465 Q 935 470 923 480 L 887 508 Q 862 527 844 525 L 788 506 L 632 472 C 603 466 613 435 642 442 L 685 452 Q 694 454 736 459 L 792 467 Q 834 470 845 452 Q 849 444 849 421 L 849 318 L 849 292 L 849 155 L 849 132 L 846 82 L 843 -7 C 842 -37 804 -20 816 -47 L 846 -113 Q 850 -127 859 -129 Q 874 -129 891 -107 Q 909 -85 916 -65 Q 925 -49 925 -34 Q 925 -20 920 15 L 912 99 Q 906 157 906 182 L 910 341 L 910 378 Z" fill="lightgray"></path>
      </clipPath>
      <path clip-path="url(#make-me-a-hanzi-clip-5)" d="M 641 467 L 652 460 L 784 486 L 848 492 L 872 476 L 886 456 L 879 384 L 877 177 L 883 -13 L 870 -52 L 861 -117 " fill="none" id="make-me-a-hanzi-animation-5" stroke-dasharray="969 1938" stroke-linecap="round"></path>

      <clipPath id="make-me-a-hanzi-clip-6">
      <path d="M 638 264 L 658 259 L 671 259 Q 679 258 716 265 L 809 281 L 849 292 C 878 300 878 309 849 318 L 824 326 Q 803 333 777 325 Q 752 316 720 310 L 638 294 C 609 288 609 271 638 264 Z" fill="lightgray"></path>
      </clipPath>
      <path clip-path="url(#make-me-a-hanzi-clip-6)" d="M 647 287 L 657 278 L 702 283 L 790 304 L 832 305 L 840 312 " fill="none" id="make-me-a-hanzi-animation-6" stroke-dasharray="330 660" stroke-linecap="round"></path>

      <clipPath id="make-me-a-hanzi-clip-7">
      <path d="M 632 104 L 648 102 Q 672 98 737 109 L 849 132 C 878 138 877 146 849 155 L 828 162 Q 797 172 757 162 L 713 151 Q 692 145 633 138 C 603 134 602 108 632 104 Z" fill="lightgray"></path>
      </clipPath>
      <path clip-path="url(#make-me-a-hanzi-clip-7)" d="M 637 110 L 654 121 L 795 144 L 834 144 L 841 138 " fill="none" id="make-me-a-hanzi-animation-7" stroke-dasharray="339 678" stroke-linecap="round"></path>

      <clipPath id="make-me-a-hanzi-clip-8">
      <path d="M 622 -63 L 677 -59 Q 717 -58 732 -56 L 765 -53 Q 788 -51 816 -47 C 846 -43 871 -17 843 -7 L 821 1 Q 815 3 795 0 L 677 -16 Q 639 -20 625 -20 C 595 -21 592 -65 622 -63 Z" fill="lightgray"></path>
      </clipPath>
      <path clip-path="url(#make-me-a-hanzi-clip-8)" d="M 628 -56 L 644 -40 L 802 -24 L 836 -9 " fill="none" id="make-me-a-hanzi-animation-8" stroke-dasharray="347 694" stroke-linecap="round"></path>

      <clipPath id="make-me-a-hanzi-clip-9">
      <path d="M 1276 390 L 1126 364 Q 1107 357 1135 341 Q 1146 336 1153 335 Q 1161 334 1184 334 Q 1215 336 1222 338 L 1276 345 L 1322 354 L 1385 366 L 1397 370 L 1423 376 Q 1445 381 1445 393 Q 1442 407 1416 415 Q 1390 422 1383 421 L 1325 402 L 1276 390 Z" fill="lightgray"></path>
      </clipPath>
      <path clip-path="url(#make-me-a-hanzi-clip-9)" d="M 1131 353 L 1175 352 L 1266 365 L 1391 395 L 1434 393 " fill="none" id="make-me-a-hanzi-animation-9" stroke-dasharray="436 872" stroke-linecap="round"></path>

      <clipPath id="make-me-a-hanzi-clip-10">
      <path d="M 1341 547 L 1347 572 Q 1350 581 1354 587 L 1360 597 Q 1374 624 1332 648 Q 1305 662 1292 667 Q 1279 671 1261 666 Q 1252 660 1260 631 Q 1268 612 1274 560 L 1276 513 L 1276 390 L 1276 345 L 1272 203 L 1270 152 L 1258 -39 Q 1257 -76 1238 -79 Q 1232 -80 1213 -75 L 1163 -58 Q 1156 -57 1155 -61 Q 1154 -66 1158 -70 L 1192 -101 L 1204 -114 L 1240 -164 Q 1243 -169 1253 -180 Q 1263 -191 1277 -181 Q 1292 -172 1304 -151 Q 1312 -132 1316 -111 Q 1318 -81 1318 -64 L 1316 26 L 1318 190 L 1319 236 L 1322 354 L 1325 402 L 1330 474 L 1335 510 Q 1340 544 1341 547 Z" fill="lightgray"></path>
      </clipPath>
      <path clip-path="url(#make-me-a-hanzi-clip-10)" d="M 1271 655 L 1313 605 L 1302 475 L 1286 -70 L 1278 -99 L 1264 -118 L 1229 -105 L 1161 -64 " fill="none" id="make-me-a-hanzi-animation-10" stroke-dasharray="1039 2078" stroke-linecap="round"></path>

      <clipPath id="make-me-a-hanzi-clip-11">
      <path d="M 1272 203 L 1166 138 Q 1134 119 1124 112 L 1090 94 L 1076 89 L 1064 87 Q 1061 86 1058 83 Q 1054 71 1075 51 L 1096 34 Q 1108 26 1118 24 Q 1129 22 1131 24 L 1186 80 L 1270 152 L 1318 190 L 1416 275 Q 1427 287 1422 293 Q 1418 298 1404 290 L 1319 236 L 1272 203 Z" fill="lightgray"></path>
      </clipPath>
      <path clip-path="url(#make-me-a-hanzi-clip-11)" d="M 1065 79 L 1083 70 L 1118 65 L 1417 289 " fill="none" id="make-me-a-hanzi-animation-11" stroke-dasharray="557 1114" stroke-linecap="round"></path>

      <clipPath id="make-me-a-hanzi-clip-12">
      <path d="M 1528 580 L 1490 586 L 1484 584 Q 1480 583 1479 578 Q 1478 573 1489 564 Q 1509 547 1513 510 L 1532 371 Q 1537 349 1539 344 Q 1550 328 1556 328 Q 1563 327 1564 329 Q 1566 330 1568 336 L 1572 352 L 1572 385 L 1566 452 L 1564 482 L 1555 558 C 1553 576 1553 576 1528 580 Z" fill="lightgray"></path>
      </clipPath>
      <path clip-path="url(#make-me-a-hanzi-clip-12)" d="M 1486 577 L 1520 559 L 1531 543 L 1559 337 " fill="none" id="make-me-a-hanzi-animation-12" stroke-dasharray="394 788" stroke-linecap="round"></path>

      <clipPath id="make-me-a-hanzi-clip-13">
      <path d="M 1720 364 L 1728 344 Q 1728 341 1735 339 Q 1743 337 1751 344 Q 1763 352 1776 388 L 1820 523 Q 1827 546 1835 559 Q 1844 571 1845 577 Q 1847 583 1840 590 Q 1833 599 1819 606 Q 1792 624 1776 624 L 1765 624 L 1740 616 L 1575 585 L 1528 580 C 1498 577 1525 553 1555 558 L 1698 581 Q 1746 588 1754 582 Q 1763 575 1762 556 L 1757 505 L 1753 482 L 1730 391 C 1723 362 1718 369 1720 364 Z" fill="lightgray"></path>
      </clipPath>
      <path clip-path="url(#make-me-a-hanzi-clip-13)" d="M 1536 580 L 1560 570 L 1751 602 L 1771 600 L 1794 582 L 1799 572 L 1783 494 L 1739 351 " fill="none" id="make-me-a-hanzi-animation-13" stroke-dasharray="637 1274" stroke-linecap="round"></path>

      <clipPath id="make-me-a-hanzi-clip-14">
      <path d="M 1706 512 L 1564 482 C 1535 476 1536 452 1566 452 L 1587 452 L 1753 482 C 1783 487 1786 498 1757 505 L 1730 511 Q 1721 514 1706 512 Z" fill="lightgray"></path>
      </clipPath>
      <path clip-path="url(#make-me-a-hanzi-clip-14)" d="M 1571 460 L 1589 470 L 1703 493 L 1740 494 L 1749 500 " fill="none" id="make-me-a-hanzi-animation-14" stroke-dasharray="313 626" stroke-linecap="round"></path>

      <clipPath id="make-me-a-hanzi-clip-15">
      <path d="M 1572 352 L 1720 364 C 1750 366 1757 378 1730 391 L 1718 397 Q 1709 401 1696 400 L 1572 385 C 1542 381 1542 350 1572 352 Z" fill="lightgray"></path>
      </clipPath>
      <path clip-path="url(#make-me-a-hanzi-clip-15)" d="M 1579 358 L 1597 372 L 1707 381 L 1720 387 " fill="none" id="make-me-a-hanzi-animation-15" stroke-dasharray="275 550" stroke-linecap="round"></path>

      <clipPath id="make-me-a-hanzi-clip-16">
      <path d="M 1678 240 L 1800 249 Q 1851 254 1868 252 L 1902 251 Q 1921 249 1925 252 Q 1930 255 1931 266 Q 1933 276 1910 290 Q 1887 304 1876 306 Q 1866 308 1845 305 L 1760 292 L 1408 248 Q 1401 248 1400 244 Q 1397 241 1403 232 Q 1410 223 1419 221 L 1441 213 Q 1455 208 1476 212 L 1613 234 L 1678 240 Z" fill="lightgray"></path>
      </clipPath>
      <path clip-path="url(#make-me-a-hanzi-clip-16)" d="M 1407 239 L 1458 232 L 1617 255 L 1854 279 L 1880 278 L 1918 263 " fill="none" id="make-me-a-hanzi-animation-16" stroke-dasharray="645 1290" stroke-linecap="round"></path>

      <clipPath id="make-me-a-hanzi-clip-17">
      <path d="M 1680 116 L 1682 156 Q 1685 198 1691 205 Q 1695 216 1695 223 Q 1695 229 1678 240 C 1653 257 1600 261 1613 234 L 1618 224 Q 1623 216 1624 186 L 1626 139 L 1626 10 C 1626 -20 1672 -48 1673 -18 L 1678 94 L 1680 116 Z" fill="lightgray"></path>
      </clipPath>
      <path clip-path="url(#make-me-a-hanzi-clip-17)" d="M 1620 231 L 1656 202 L 1650 24 L 1669 -11 " fill="none" id="make-me-a-hanzi-animation-17" stroke-dasharray="392 784" stroke-linecap="round"></path>

      <clipPath id="make-me-a-hanzi-clip-18">
      <path d="M 1824 142 L 1799 144 Q 1792 144 1766 139 L 1680 116 C 1651 108 1648 97 1678 94 L 1698 92 Q 1730 88 1733 89 L 1844 107 Q 1862 109 1848 129 Q 1837 138 1824 142 Z" fill="lightgray"></path>
      </clipPath>
      <path clip-path="url(#make-me-a-hanzi-clip-18)" d="M 1684 99 L 1693 106 L 1797 122 L 1844 118 " fill="none" id="make-me-a-hanzi-animation-18" stroke-dasharray="292 584" stroke-linecap="round"></path>

      <clipPath id="make-me-a-hanzi-clip-19">
      <path d="M 1519 84 L 1526 97 L 1547 123 Q 1549 133 1546 137 Q 1544 144 1537 149 L 1516 165 Q 1502 176 1495 176 Q 1488 175 1482 172 Q 1479 169 1478 156 Q 1478 142 1472 120 Q 1466 98 1454 73 L 1419 0 Q 1393 -42 1366 -74 L 1354 -88 Q 1347 -97 1349 -102 Q 1352 -105 1362 -99 L 1379 -90 L 1422 -57 Q 1449 -33 1461 -13 L 1507 57 L 1519 84 Z" fill="lightgray"></path>
      </clipPath>
      <path clip-path="url(#make-me-a-hanzi-clip-19)" d="M 1491 164 L 1509 129 L 1481 66 L 1417 -39 L 1354 -96 " fill="none" id="make-me-a-hanzi-animation-19" stroke-dasharray="444 888" stroke-linecap="round"></path>

      <clipPath id="make-me-a-hanzi-clip-20">
      <path d="M 1626 10 L 1574 54 Q 1538 79 1519 84 C 1491 95 1481 72 1507 57 L 1524 47 L 1535 38 Q 1552 31 1560 21 Q 1567 17 1617 -30 L 1693 -100 L 1746 -144 Q 1770 -161 1787 -169 Q 1805 -178 1830 -177 Q 1856 -176 1873 -173 L 1939 -161 Q 1951 -161 1982 -150 L 2003 -144 Q 2012 -143 2010 -134 Q 2009 -126 2003 -125 L 1967 -119 Q 1936 -116 1892 -104 Q 1786 -79 1722 -44 L 1673 -18 L 1626 10 Z" fill="lightgray"></path>
      </clipPath>
      <path clip-path="url(#make-me-a-hanzi-clip-20)" d="M 1522 75 L 1529 63 L 1557 47 L 1672 -47 L 1795 -123 L 1861 -136 L 1951 -139 L 2000 -134 " fill="none" id="make-me-a-hanzi-animation-20" stroke-dasharray="674 1348" stroke-linecap="round"></path>

      <clipPath id="make-me-a-hanzi-clip-21">
      <path d="M 2347 615 L 2398 528 Q 2437 465 2470 496 Q 2480 505 2479 525 Q 2479 545 2469 568 Q 2459 590 2444 599 Q 2430 608 2414 613 L 2360 631 Q 2347 634 2344 631 Q 2341 627 2347 615 Z" fill="lightgray"></path>
      </clipPath>
      <path clip-path="url(#make-me-a-hanzi-clip-21)" d="M 2348 627 L 2426 561 L 2447 516 " fill="none" id="make-me-a-hanzi-animation-21" stroke-dasharray="280 560" stroke-linecap="round"></path>

      <clipPath id="make-me-a-hanzi-clip-22">
      <path d="M 2610 518 L 2597 498 Q 2591 487 2594 483 Q 2597 479 2602 484 L 2650 522 Q 2667 537 2674 544 Q 2681 550 2707 582 L 2750 630 L 2768 644 Q 2777 651 2777 658 Q 2782 669 2737 693 Q 2718 704 2703 705 Q 2689 706 2686 704 Q 2684 702 2683 695 Q 2683 687 2675 658 Q 2661 620 2658 614 L 2610 518 Z" fill="lightgray"></path>
      </clipPath>
      <path clip-path="url(#make-me-a-hanzi-clip-22)" d="M 2690 698 L 2715 664 L 2716 652 L 2660 563 L 2605 493 L 2597 490 " fill="none" id="make-me-a-hanzi-animation-22" stroke-dasharray="385 770" stroke-linecap="round"></path>

      <clipPath id="make-me-a-hanzi-clip-23">
      <path d="M 2678 414 L 2769 424 L 2819 436 Q 2832 443 2829 449 Q 2827 455 2816 463 Q 2806 470 2793 475 Q 2780 480 2777 480 L 2761 482 Q 2749 481 2725 475 L 2693 468 L 2530 444 L 2378 425 Q 2358 422 2333 422 L 2291 419 Q 2268 416 2279 402 Q 2294 380 2364 383 Q 2378 383 2386 384 L 2461 392 L 2518 396 Q 2530 396 2561 400 L 2638 408 L 2678 414 Z" fill="lightgray"></path>
      </clipPath>
      <path clip-path="url(#make-me-a-hanzi-clip-23)" d="M 2286 410 L 2306 403 L 2353 401 L 2758 452 L 2819 447 " fill="none" id="make-me-a-hanzi-animation-23" stroke-dasharray="666 1332" stroke-linecap="round"></path>

      <clipPath id="make-me-a-hanzi-clip-24">
      <path d="M 2403 192 L 2369 189 Q 2364 189 2360 188 L 2343 186 Q 2327 186 2319 184 L 2159 176 Q 2145 177 2143 172 Q 2142 168 2142 164 Q 2142 159 2157 152 L 2178 138 Q 2216 120 2225 120 Q 2234 119 2256 125 Q 2279 133 2293 134 L 2398 150 L 2455 156 L 2647 170 L 2708 172 L 2938 175 Q 2944 174 2959 176 Q 2986 185 2965 201 Q 2955 211 2940 218 L 2916 232 Q 2895 242 2874 242 Q 2871 240 2857 240 L 2825 234 Q 2774 226 2771 226 L 2708 220 L 2647 215 L 2581 208 L 2462 198 L 2403 192 Z" fill="lightgray"></path>
      </clipPath>
      <path clip-path="url(#make-me-a-hanzi-clip-24)" d="M 2150 167 L 2229 150 L 2471 179 L 2879 208 L 2961 189 " fill="none" id="make-me-a-hanzi-animation-24" stroke-dasharray="946 1892" stroke-linecap="round"></path>

      <clipPath id="make-me-a-hanzi-clip-25">
      <path d="M 2386 384 L 2402 358 Q 2411 322 2406 257 L 2403 192 L 2398 150 L 2394 126 Q 2390 98 2372 43 Q 2355 -13 2323 -64 L 2272 -135 Q 2265 -144 2265 -146 Q 2264 -153 2274 -150 L 2287 -142 Q 2305 -133 2331 -110 Q 2397 -51 2428 40 Q 2443 86 2444 97 L 2449 129 Q 2452 149 2455 156 L 2462 198 L 2472 326 Q 2472 331 2476 339 L 2483 360 Q 2483 366 2485 368 Q 2485 374 2477 381 Q 2473 382 2461 392 C 2436 409 2370 410 2386 384 Z" fill="lightgray"></path>
      </clipPath>
      <path clip-path="url(#make-me-a-hanzi-clip-25)" d="M 2394 380 L 2441 353 L 2434 207 L 2417 98 L 2395 28 L 2366 -37 L 2334 -82 L 2272 -143 " fill="none" id="make-me-a-hanzi-animation-25" stroke-dasharray="725 1450" stroke-linecap="round"></path>

      <clipPath id="make-me-a-hanzi-clip-26">
      <path d="M 2708 220 L 2713 310 Q 2715 334 2717 340 Q 2720 346 2720 350 L 2729 376 Q 2732 388 2698 404 Q 2682 413 2678 414 C 2651 427 2631 437 2638 408 L 2643 386 Q 2644 386 2644 378 L 2649 335 Q 2650 325 2650 301 L 2647 215 L 2647 170 L 2643 -66 Q 2642 -182 2651 -198 Q 2654 -204 2658 -208 Q 2668 -211 2675 -197 Q 2683 -183 2693 -136 L 2700 -68 Q 2701 -61 2701 -46 L 2708 172 L 2708 220 Z" fill="lightgray"></path>
      </clipPath>
      <path clip-path="url(#make-me-a-hanzi-clip-26)" d="M 2645 404 L 2685 367 L 2670 -113 L 2661 -198 " fill="none" id="make-me-a-hanzi-animation-26" stroke-dasharray="748 1496" stroke-linecap="round"></path>

      <clipPath id="make-me-a-hanzi-clip-27">
      <path d="M 3263 597 Q 3243 597 3243 593 Q 3243 587 3281 530 Q 3325 469 3356 469 Q 3379 469 3379 497 Q 3379 518 3370 539 Q 3355 570 3322 584 Q 3295 595 3263 597 Z" fill="lightgray"></path>
      </clipPath>
      <path clip-path="url(#make-me-a-hanzi-clip-27)" d="M 3247 592 L 3324 538 L 3358 489 " fill="none" id="make-me-a-hanzi-animation-27" stroke-dasharray="282 564" stroke-linecap="round"></path>

      <clipPath id="make-me-a-hanzi-clip-28">
      <path d="M 3308 344 Q 3301 344 3271 322 Q 3213 282 3180 281 Q 3173 281 3148 285 Q 3140 284 3140 272 Q 3140 266 3161 253 Q 3188 241 3203 241 Q 3213 241 3280 272 Q 3287 272 3287 268 L 3277 86 Q 3273 22 3237 -23 Q 3224 -39 3224 -47 Q 3224 -67 3234 -88 Q 3246 -120 3259 -120 Q 3267 -120 3278 -99 Q 3326 -22 3398 48 Q 3440 91 3440 96 Q 3440 104 3427 104 Q 3421 104 3319 20 L 3335 213 Q 3339 254 3362 279 Q 3383 297 3383 300 Q 3383 315 3356 331 Q 3329 344 3308 344 Z" fill="lightgray"></path>
      </clipPath>
      <path clip-path="url(#make-me-a-hanzi-clip-28)" d="M 3151 274 L 3176 264 L 3205 263 L 3276 297 L 3320 298 L 3294 30 L 3332 26 L 3340 17 L 3320 -3 L 3291 -11 L 3263 -52 L 3258 -109 " fill="none" id="make-me-a-hanzi-animation-28" stroke-dasharray="791 1582" stroke-linecap="round"></path>

      <clipPath id="make-me-a-hanzi-clip-29">
      <path d="M 3635 669 Q 3620 669 3620 656 Q 3620 654 3622 646 Q 3627 633 3627 621 Q 3620 567 3570 468 Q 3509 361 3441 299 Q 3404 264 3404 260 Q 3404 256 3415 256 Q 3453 256 3535 337 Q 3608 411 3670 542 Q 3674 549 3679 558 L 3695 585 Q 3701 595 3706 604 Q 3715 617 3715 625 Q 3715 637 3681 654 Q 3654 669 3635 669 Z" fill="lightgray"></path>
      </clipPath>
      <path clip-path="url(#make-me-a-hanzi-clip-29)" d="M 3632 657 L 3667 616 L 3596 459 L 3513 344 L 3461 294 L 3410 259 " fill="none" id="make-me-a-hanzi-animation-29" stroke-dasharray="630 1260" stroke-linecap="round"></path>

      <clipPath id="make-me-a-hanzi-clip-30">
      <path d="M 3679 558 Q 3686 545 3698 525 Q 3802 342 3838 305 Q 3851 293 3859 293 Q 3893 293 3956 303 Q 4027 314 4027 325 Q 4027 331 3992 341 Q 3924 361 3877 398 Q 3807 449 3703 574 Q 3700 579 3695 585 C 3677 609 3664 584 3679 558 Z" fill="lightgray"></path>
      </clipPath>
      <path clip-path="url(#make-me-a-hanzi-clip-30)" d="M 3694 576 L 3701 551 L 3733 504 L 3816 399 L 3868 344 L 3965 325 L 4022 325 " fill="none" id="make-me-a-hanzi-animation-30" stroke-dasharray="576 1152" stroke-linecap="round"></path>

      <clipPath id="make-me-a-hanzi-clip-31">
      <path d="M 3775 272 Q 3770 272 3766 267 Q 3763 262 3763 256 Q 3763 237 3727 198 Q 3676 143 3612 102 L 3610 101 C 3584 85 3581 62 3609 72 Q 3681 96 3741 137 Q 3795 177 3840 205 Q 3859 214 3859 220 Q 3859 236 3817 257 Q 3789 272 3775 272 Z" fill="lightgray"></path>
      </clipPath>
      <path clip-path="url(#make-me-a-hanzi-clip-31)" d="M 3850 222 L 3795 224 L 3699 137 L 3624 92 L 3615 79 " fill="none" id="make-me-a-hanzi-animation-31" stroke-dasharray="416 832" stroke-linecap="round"></path>

      <clipPath id="make-me-a-hanzi-clip-32">
      <path d="M 3610 101 Q 3613 158 3620 196 Q 3627 218 3627 224 Q 3627 240 3600 258 Q 3569 281 3555 281 Q 3547 281 3547 272 Q 3559 224 3559 209 Q 3555 89 3555 20 Q 3555 -63 3591 -97 Q 3641 -147 3736 -147 Q 3845 -147 3917 -118 Q 3971 -97 3971 -72 Q 3971 -63 3958 -45 Q 3940 -8 3925 48 Q 3912 92 3903 92 Q 3899 92 3896 72 Q 3886 -11 3869 -43 Q 3860 -61 3833 -74 Q 3797 -91 3736 -91 Q 3671 -91 3637 -66 Q 3608 -36 3608 20 Q 3608 46 3609 72 L 3610 101 Z" fill="lightgray"></path>
      </clipPath>
      <path clip-path="url(#make-me-a-hanzi-clip-32)" d="M 3557 271 L 3592 221 L 3581 38 L 3588 -36 L 3607 -74 L 3644 -102 L 3695 -117 L 3780 -117 L 3851 -103 L 3896 -80 L 3913 -66 L 3910 54 L 3904 88 " fill="none" id="make-me-a-hanzi-animation-32" stroke-dasharray="973 1946" stroke-linecap="round"></path>

</g>
</svg>
